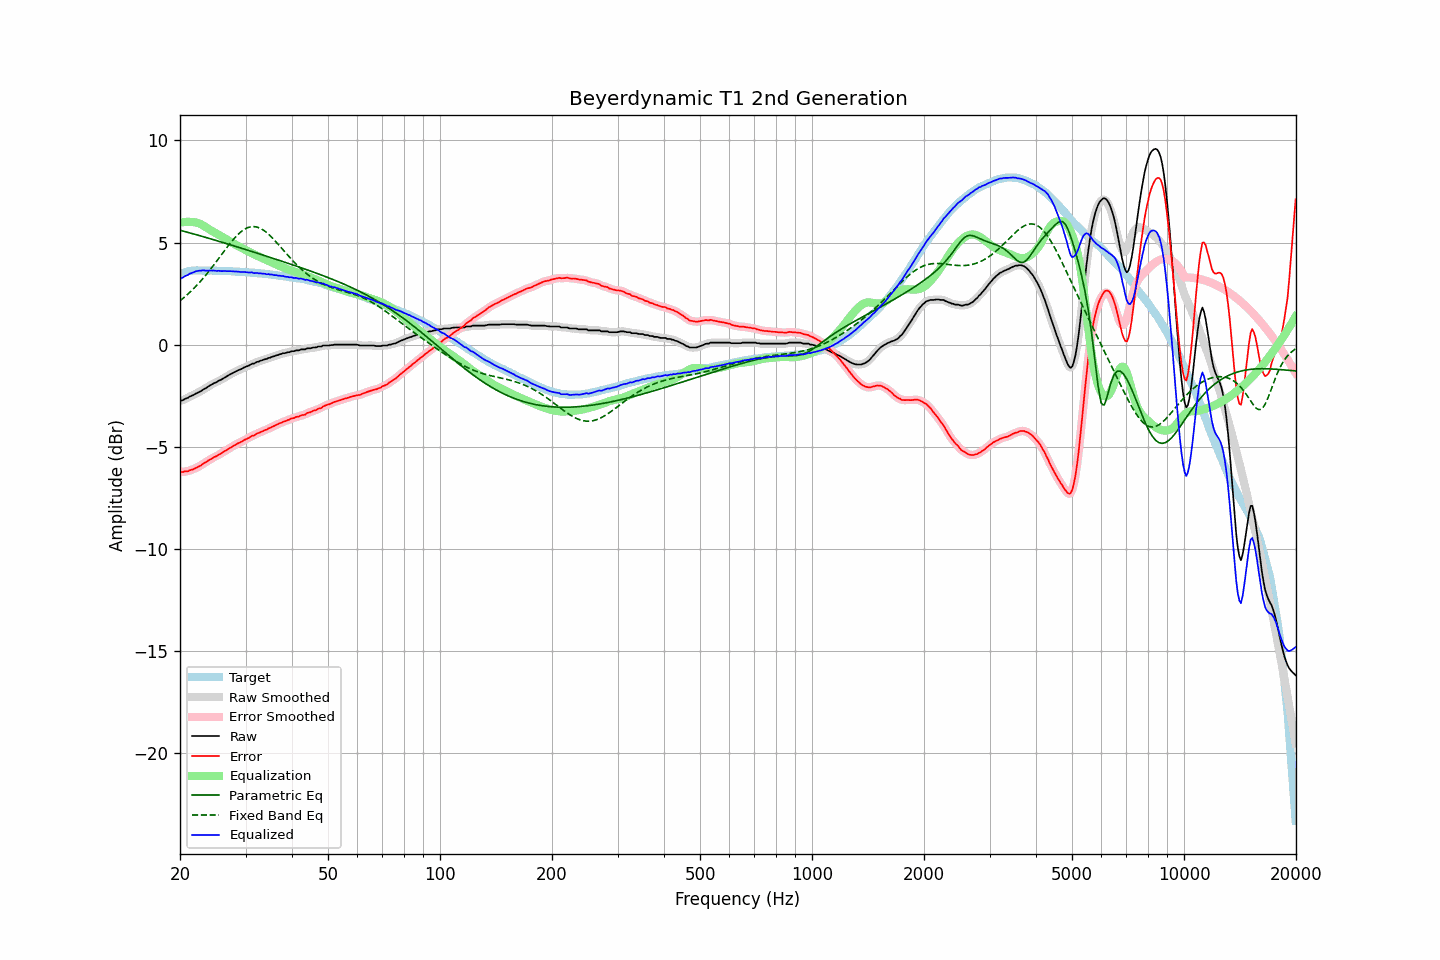

The table this chart was drawn from, first rows:
frequency, raw, error, smoothed, error_smoothed, equalization, parametric_eq, fixed_band_eq, equalized_raw, equalized_smoothed, target
20.00, -2.75, -6.21, -2.75, -6.22, 5.98, 5.60, 2.15, 3.23, 3.23, 3.46
20.20, -2.74, -6.23, -2.73, -6.22, 5.99, 5.58, 2.21, 3.26, 3.26, 3.49
20.40, -2.71, -6.23, -2.70, -6.22, 6.00, 5.56, 2.28, 3.30, 3.30, 3.52
20.61, -2.66, -6.20, -2.67, -6.22, 6.01, 5.54, 2.34, 3.35, 3.34, 3.54
20.81, -2.63, -6.20, -2.63, -6.20, 6.02, 5.52, 2.41, 3.39, 3.39, 3.57
21.02, -2.60, -6.20, -2.58, -6.18, 6.02, 5.50, 2.48, 3.42, 3.43, 3.60
21.23, -2.54, -6.15, -2.55, -6.16, 6.01, 5.48, 2.56, 3.48, 3.47, 3.61
21.44, -2.51, -6.13, -2.51, -6.13, 6.01, 5.46, 2.63, 3.50, 3.50, 3.62
21.66, -2.48, -6.11, -2.47, -6.10, 6.01, 5.43, 2.71, 3.53, 3.54, 3.63
21.87, -2.44, -6.07, -2.43, -6.07, 6.00, 5.41, 2.79, 3.56, 3.57, 3.63
22.09, -2.39, -6.03, -2.39, -6.03, 5.99, 5.39, 2.87, 3.60, 3.59, 3.64
22.31, -2.36, -6.00, -2.35, -5.99, 5.96, 5.37, 2.95, 3.61, 3.61, 3.64
22.54, -2.31, -5.95, -2.31, -5.95, 5.94, 5.35, 3.04, 3.63, 3.62, 3.64
22.76, -2.28, -5.91, -2.27, -5.90, 5.90, 5.32, 3.13, 3.62, 3.63, 3.64
22.99, -2.22, -5.84, -2.22, -5.85, 5.86, 5.30, 3.22, 3.64, 3.64, 3.63
23.22, -2.17, -5.79, -2.18, -5.80, 5.81, 5.28, 3.31, 3.64, 3.63, 3.63
23.45, -2.14, -5.76, -2.13, -5.75, 5.76, 5.25, 3.40, 3.62, 3.63, 3.63
23.69, -2.08, -5.70, -2.08, -5.70, 5.71, 5.23, 3.50, 3.63, 3.63, 3.62
23.92, -2.03, -5.65, -2.03, -5.66, 5.66, 5.21, 3.60, 3.63, 3.63, 3.62
24.16, -1.98, -5.61, -1.98, -5.61, 5.61, 5.19, 3.70, 3.63, 3.63, 3.63
24.40, -1.94, -5.57, -1.93, -5.56, 5.57, 5.16, 3.80, 3.63, 3.63, 3.63
24.65, -1.89, -5.51, -1.89, -5.52, 5.52, 5.14, 3.90, 3.63, 3.63, 3.62
24.89, -1.86, -5.48, -1.86, -5.48, 5.48, 5.12, 4.00, 3.62, 3.62, 3.62
25.14, -1.83, -5.45, -1.82, -5.43, 5.43, 5.09, 4.11, 3.61, 3.62, 3.62
25.39, -1.77, -5.38, -1.78, -5.40, 5.39, 5.07, 4.21, 3.62, 3.61, 3.62
25.65, -1.74, -5.35, -1.74, -5.35, 5.35, 5.05, 4.32, 3.61, 3.61, 3.62
25.91, -1.70, -5.30, -1.69, -5.30, 5.30, 5.02, 4.43, 3.60, 3.61, 3.61
26.16, -1.65, -5.25, -1.65, -5.25, 5.25, 5.00, 4.53, 3.61, 3.60, 3.61
26.43, -1.60, -5.20, -1.60, -5.20, 5.21, 4.97, 4.64, 3.61, 3.60, 3.60
26.69, -1.56, -5.16, -1.55, -5.16, 5.16, 4.95, 4.74, 3.60, 3.60, 3.60
26.96, -1.51, -5.11, -1.51, -5.11, 5.11, 4.93, 4.84, 3.60, 3.60, 3.60
27.23, -1.46, -5.06, -1.46, -5.06, 5.06, 4.90, 4.94, 3.60, 3.60, 3.60
27.50, -1.42, -5.02, -1.42, -5.01, 5.01, 4.88, 5.04, 3.60, 3.60, 3.60
27.77, -1.38, -4.96, -1.38, -4.97, 4.97, 4.85, 5.14, 3.59, 3.59, 3.59
28.05, -1.34, -4.92, -1.34, -4.92, 4.92, 4.83, 5.23, 3.59, 3.59, 3.59
28.33, -1.30, -4.87, -1.30, -4.87, 4.88, 4.80, 5.31, 3.58, 3.58, 3.57
28.62, -1.26, -4.83, -1.26, -4.83, 4.84, 4.78, 5.39, 3.58, 3.58, 3.57
28.90, -1.23, -4.80, -1.23, -4.80, 4.79, 4.76, 5.46, 3.57, 3.57, 3.57
29.19, -1.20, -4.76, -1.19, -4.76, 4.75, 4.73, 5.53, 3.56, 3.56, 3.56
29.48, -1.16, -4.72, -1.15, -4.72, 4.71, 4.71, 5.59, 3.56, 3.56, 3.57
29.78, -1.11, -4.66, -1.11, -4.67, 4.67, 4.68, 5.65, 3.56, 3.56, 3.56
30.08, -1.08, -4.63, -1.08, -4.63, 4.63, 4.66, 5.69, 3.55, 3.55, 3.55
30.38, -1.05, -4.59, -1.05, -4.59, 4.59, 4.63, 5.73, 3.54, 3.54, 3.54
30.68, -1.02, -4.56, -1.01, -4.55, 4.55, 4.61, 5.75, 3.53, 3.54, 3.54
30.99, -0.97, -4.50, -0.97, -4.51, 4.51, 4.58, 5.78, 3.54, 3.53, 3.53
31.30, -0.93, -4.45, -0.94, -4.47, 4.47, 4.56, 5.78, 3.54, 3.53, 3.53
31.61, -0.93, -4.45, -0.91, -4.43, 4.43, 4.53, 5.79, 3.50, 3.52, 3.52
31.93, -0.88, -4.39, -0.88, -4.39, 4.39, 4.51, 5.77, 3.51, 3.51, 3.51
32.24, -0.84, -4.34, -0.85, -4.35, 4.35, 4.48, 5.76, 3.52, 3.50, 3.50
32.57, -0.83, -4.32, -0.82, -4.31, 4.32, 4.46, 5.73, 3.49, 3.50, 3.50
32.89, -0.79, -4.28, -0.79, -4.28, 4.28, 4.43, 5.70, 3.50, 3.49, 3.49
33.22, -0.77, -4.25, -0.76, -4.25, 4.25, 4.41, 5.65, 3.48, 3.48, 3.48
33.55, -0.74, -4.22, -0.74, -4.21, 4.21, 4.38, 5.60, 3.48, 3.47, 3.48
33.89, -0.71, -4.17, -0.71, -4.18, 4.18, 4.35, 5.55, 3.47, 3.47, 3.47
34.23, -0.70, -4.16, -0.69, -4.14, 4.14, 4.33, 5.48, 3.45, 3.46, 3.46
34.57, -0.65, -4.10, -0.66, -4.11, 4.11, 4.30, 5.42, 3.46, 3.45, 3.45
34.92, -0.64, -4.07, -0.63, -4.07, 4.07, 4.28, 5.34, 3.43, 3.44, 3.44
35.27, -0.60, -4.03, -0.60, -4.03, 4.03, 4.25, 5.26, 3.44, 3.43, 3.43
35.62, -0.58, -4.00, -0.58, -4.00, 4.00, 4.23, 5.18, 3.42, 3.42, 3.42
35.97, -0.56, -3.96, -0.55, -3.96, 3.96, 4.20, 5.10, 3.40, 3.41, 3.41
... 635 more rows
